Run: headless pygame with SDL's dummy video driver; simulated clock (each Clock.tick advances the game by its frame time, no real sleeping); random seed 0; keys injected as events and as key.get_pressed() state; no mouse input.
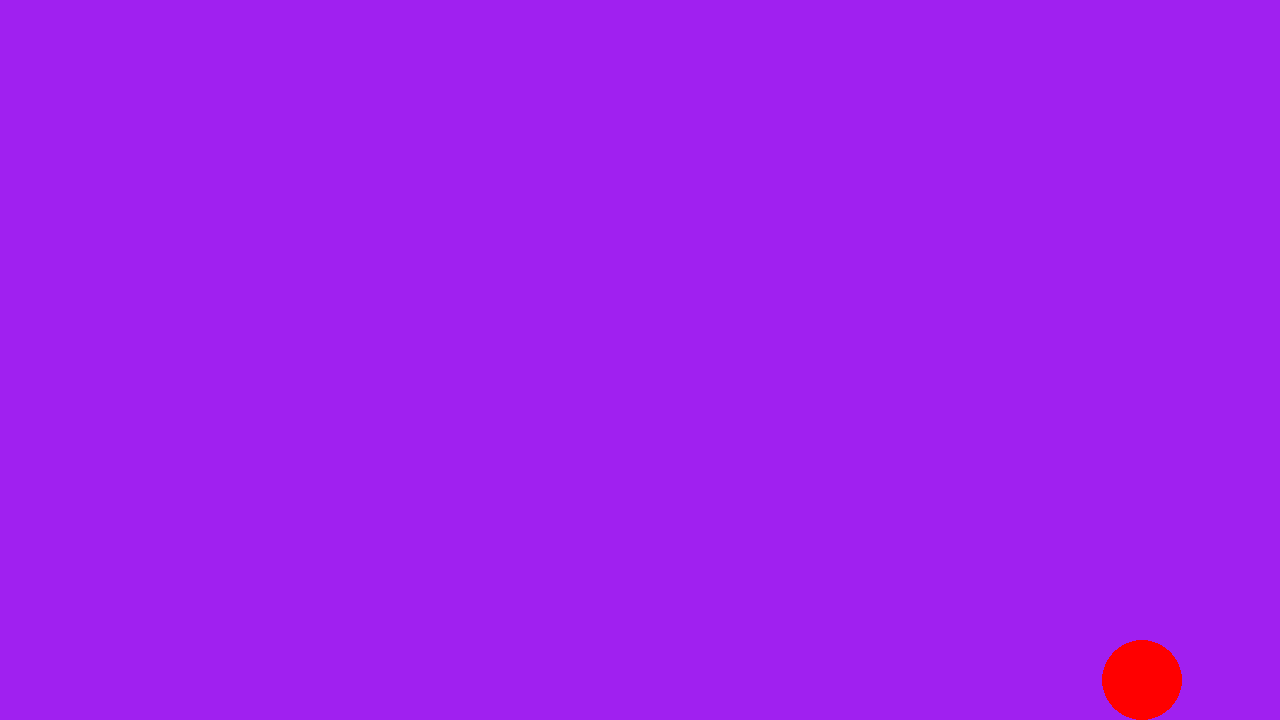
Frame 1 of 4 · flips 1–60 · no input
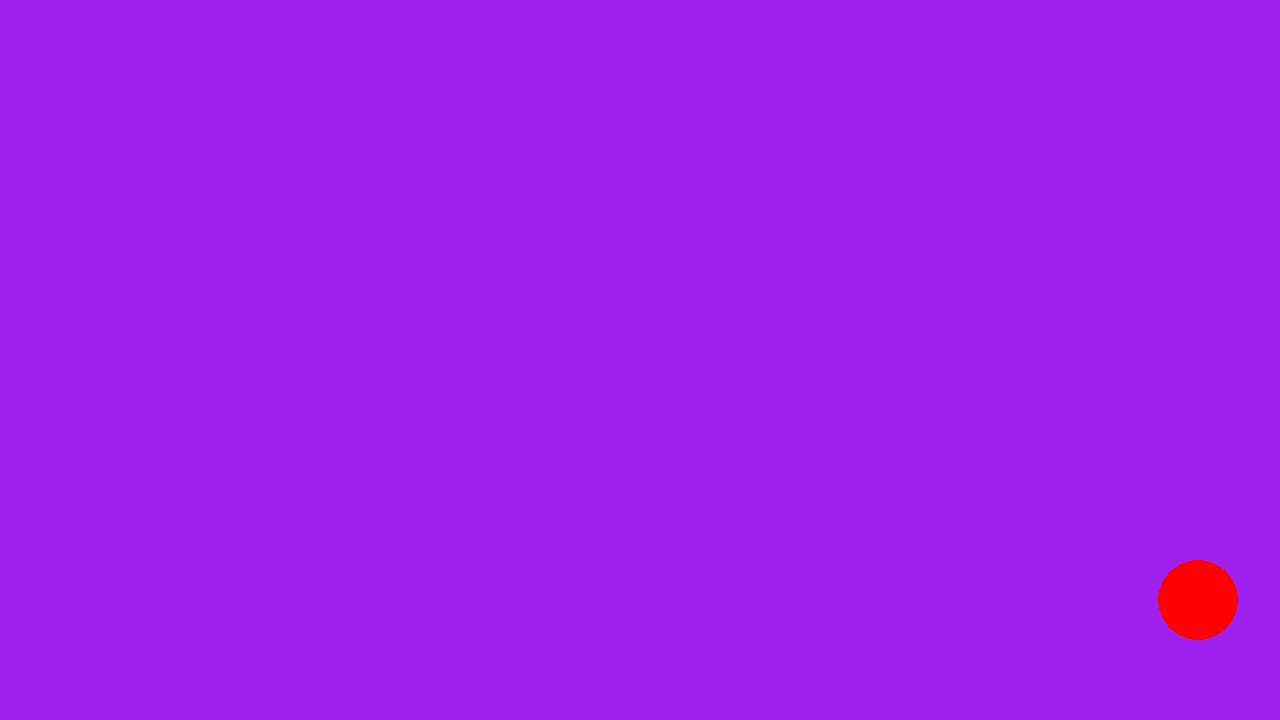
Frame 2 of 4 · flips 61–180 · tapped SPACE, RETURN · held RIGHT (→), D
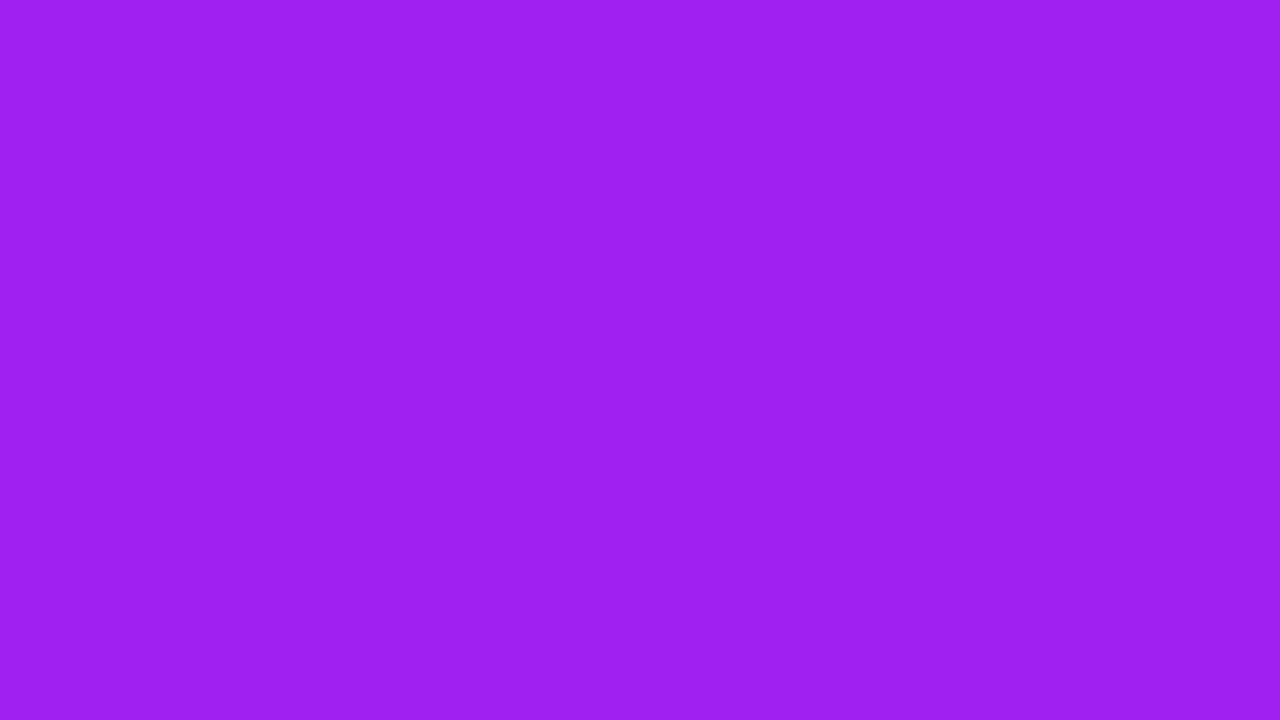
Frame 3 of 4 · flips 181–300 · held DOWN (↓), S
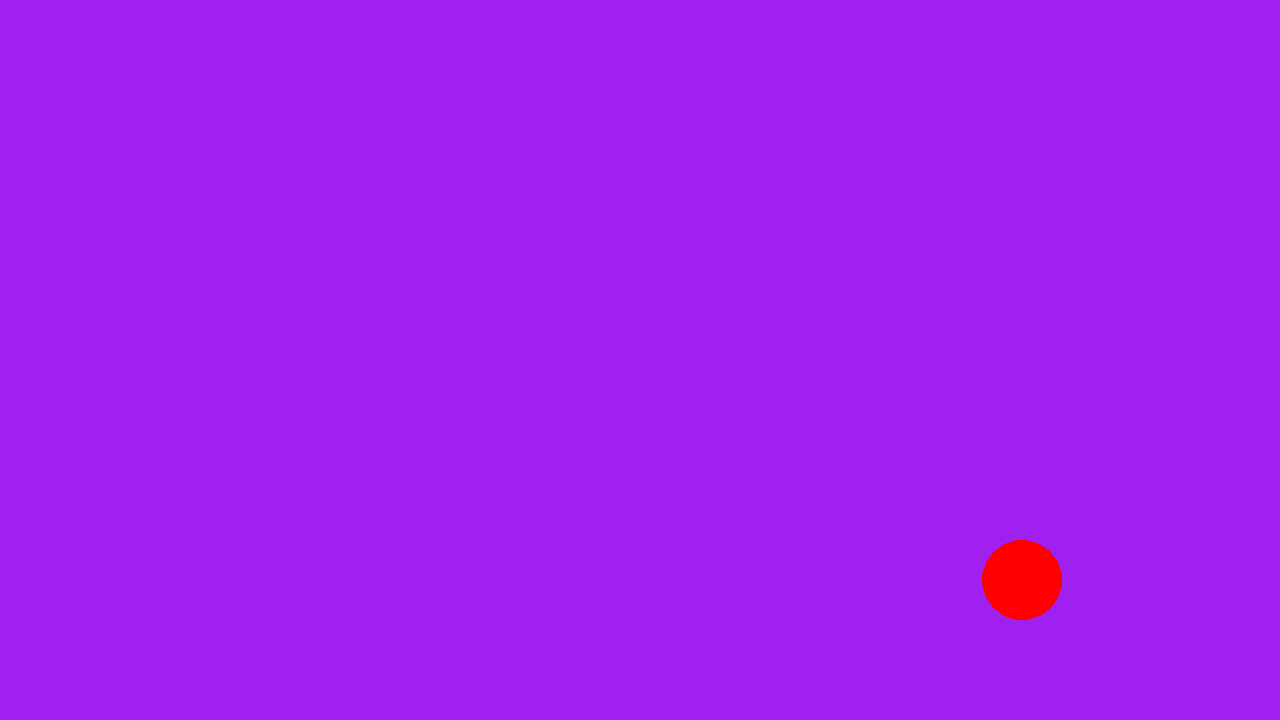
Frame 4 of 4 · flips 301–420 · held LEFT (←), A, UP (↑), W

The pygame program that drew these frames:

import pygame

class camera:
    def __init__(self, zoom, pos):
        self.zoom = zoom # compared to in-game. zoom = 1 means 1:1 correspondence
        self.pos = pygame.Vector2(pos) # position of the top left corner of the camera in in-game coordinates
    def world_to_screen(self, world_pos):
        return world_pos * camera.zoom + camera.pos
    def scale(self, rad):
        return rad * camera.zoom

class body:
    def __init__(self, mass, rad, pos, vel, acc):
        self.mass = mass
        self.rad = rad
        self.pos = pygame.Vector2(pos)
        self.vel = pygame.Vector2(vel)
        self.acc = pygame.Vector2(acc)
    def update_state(self, dt):
        self.pos += self.vel * dt
        self.vel += self.acc * dt

def wall_collision(body, x_min, x_max, y_min, y_max):
    if body.pos.x - body.rad <= x_min or body.pos.x + body.rad >= x_max:
        body.vel.x = -body.vel.x
    if body.pos.y - body.rad <= y_min or body.pos.y + body.rad >= y_max:
        body.vel.y = -body.vel.y

pygame.init()
screen = pygame.display.set_mode((1280, 720))
clock = pygame.time.Clock()
running = True
dt = 0
dtxd = 0.01

camera = camera(1, pygame.Vector2(0, 0))

init_pos = pygame.Vector2(screen.get_width() / 9, screen.get_height() / 9)
ball = body(10, 40, init_pos, pygame.Vector2(2000, 1000), pygame.Vector2(0, 0))

while running:
    # poll for events
    # pygame.QUIT event means the user clicked X to close your window
    for event in pygame.event.get():
        if event.type == pygame.QUIT:
            running = False

    screen.fill("purple")

    keys = pygame.key.get_pressed()
    if keys[pygame.K_w]:
        ball.pos.y -= 300 * dt
    if keys[pygame.K_s]:
        ball.pos.y += 300 * dt
    if keys[pygame.K_a]:
        ball.pos.x -= 300 * dt
    if keys[pygame.K_d]:
        ball.pos.x += 300 * dt

    # flip() the display to put your work on screen
    wall_collision(ball, 0, 1280, 0, 720)
    ball.update_state(dtxd)
    print (ball.pos, flush=True)

    pygame.draw.circle(screen, "red", camera.world_to_screen(ball.pos), camera.scale(ball.rad))
    pygame.display.flip()

    dt = clock.tick(60) / 1000
pygame.quit()
